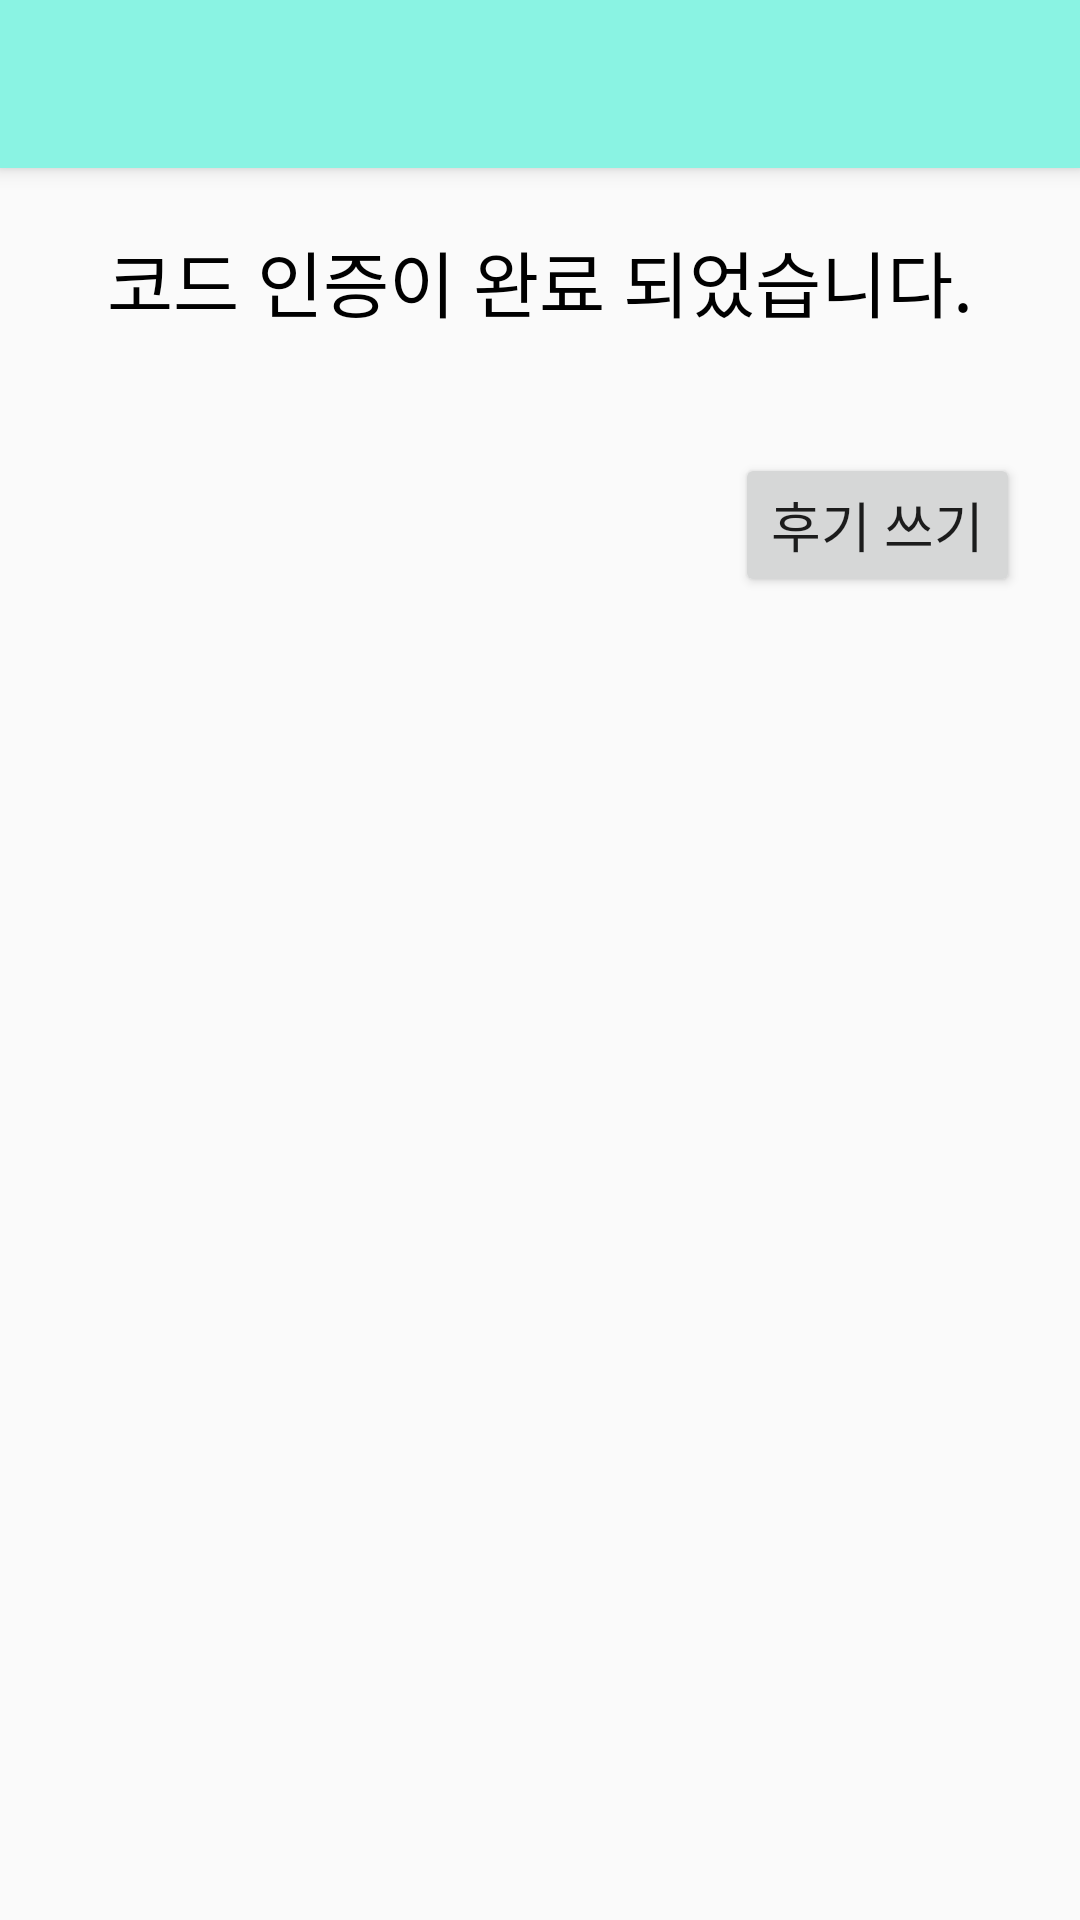

Reconstruct the res/layout file that produces this screen, plus the resources it refers to.
<!-- AndroidManifest.xml: application theme AppTheme -->
<!-- res/layout/activity_codeok.xml -->
<?xml version="1.0" encoding="utf-8"?>
<android.support.constraint.ConstraintLayout
    xmlns:android="http://schemas.android.com/apk/res/android"
    xmlns:app="http://schemas.android.com/apk/res-auto"
    xmlns:tools="http://schemas.android.com/tools"
    android:layout_width="match_parent"
    android:layout_height="match_parent">

    <LinearLayout
        android:id="@+id/linearLayout"
        android:layout_width="match_parent"
        android:layout_height="match_parent"
        android:orientation="vertical">

        <include
            layout="@layout/view_toolbar"
            android:layout_width="match_parent"
            android:layout_height="wrap_content" />

        <LinearLayout
            android:layout_width="match_parent"
            android:layout_height="675dp"
            android:orientation="vertical">

            <TextView
                android:id="@+id/textView4"
                android:layout_width="wrap_content"
                android:layout_height="wrap_content"
                android:layout_gravity="center"
                android:layout_margin="20dp"
                android:shadowColor="#000000"
                android:text="코드 인증이 완료 되었습니다."
                android:textColor="#000000"
                android:textSize="24sp" />

            <Button
                android:id="@+id/reviewpassButtion"
                android:layout_width="wrap_content"
                android:layout_height="wrap_content"
                android:layout_gravity="right"
                android:layout_margin="20dp"
                android:text="후기 쓰기"
                android:textSize="18sp" />
        </LinearLayout>

    </LinearLayout>

</android.support.constraint.ConstraintLayout>
<!-- res/layout/view_toolbar.xml (included above) -->
<?xml version="1.0" encoding="utf-8"?>
<android.support.v7.widget.Toolbar xmlns:android="http://schemas.android.com/apk/res/android"
    xmlns:app="http://schemas.android.com/apk/res-auto"
    android:id="@+id/toolbar"
    android:layout_width="match_parent"
    android:layout_height="?attr/actionBarSize"
    android:background="#8AF3E3"
    android:elevation="4dp"
    android:theme="@style/AppTheme"
    app:popupTheme="@style/ThemeOverlay.AppCompat.Light"
    app:titleTextColor="#FFFFFF" />
<!-- resources referenced by this layout -->
<resources>
  <style name="AppTheme" parent="Theme.AppCompat.Light.NoActionBar">
          
          <item name="colorPrimary">@color/colorPrimary</item>
          <item name="colorPrimaryDark">@color/colorPrimaryDark</item>
          <item name="colorAccent">@color/colorAccent</item>
          <item name="colorControlNormal">#ffffff</item>
  
  
      </style>
  <!-- not gathered from this repository: default colours our renderer supplied (Android Studio template values) -->
  <color name="colorPrimary">#FF6200EE</color>
  <color name="colorPrimaryDark">#FF3700B3</color>
  <color name="colorAccent">#FF03DAC5</color>
</resources>
